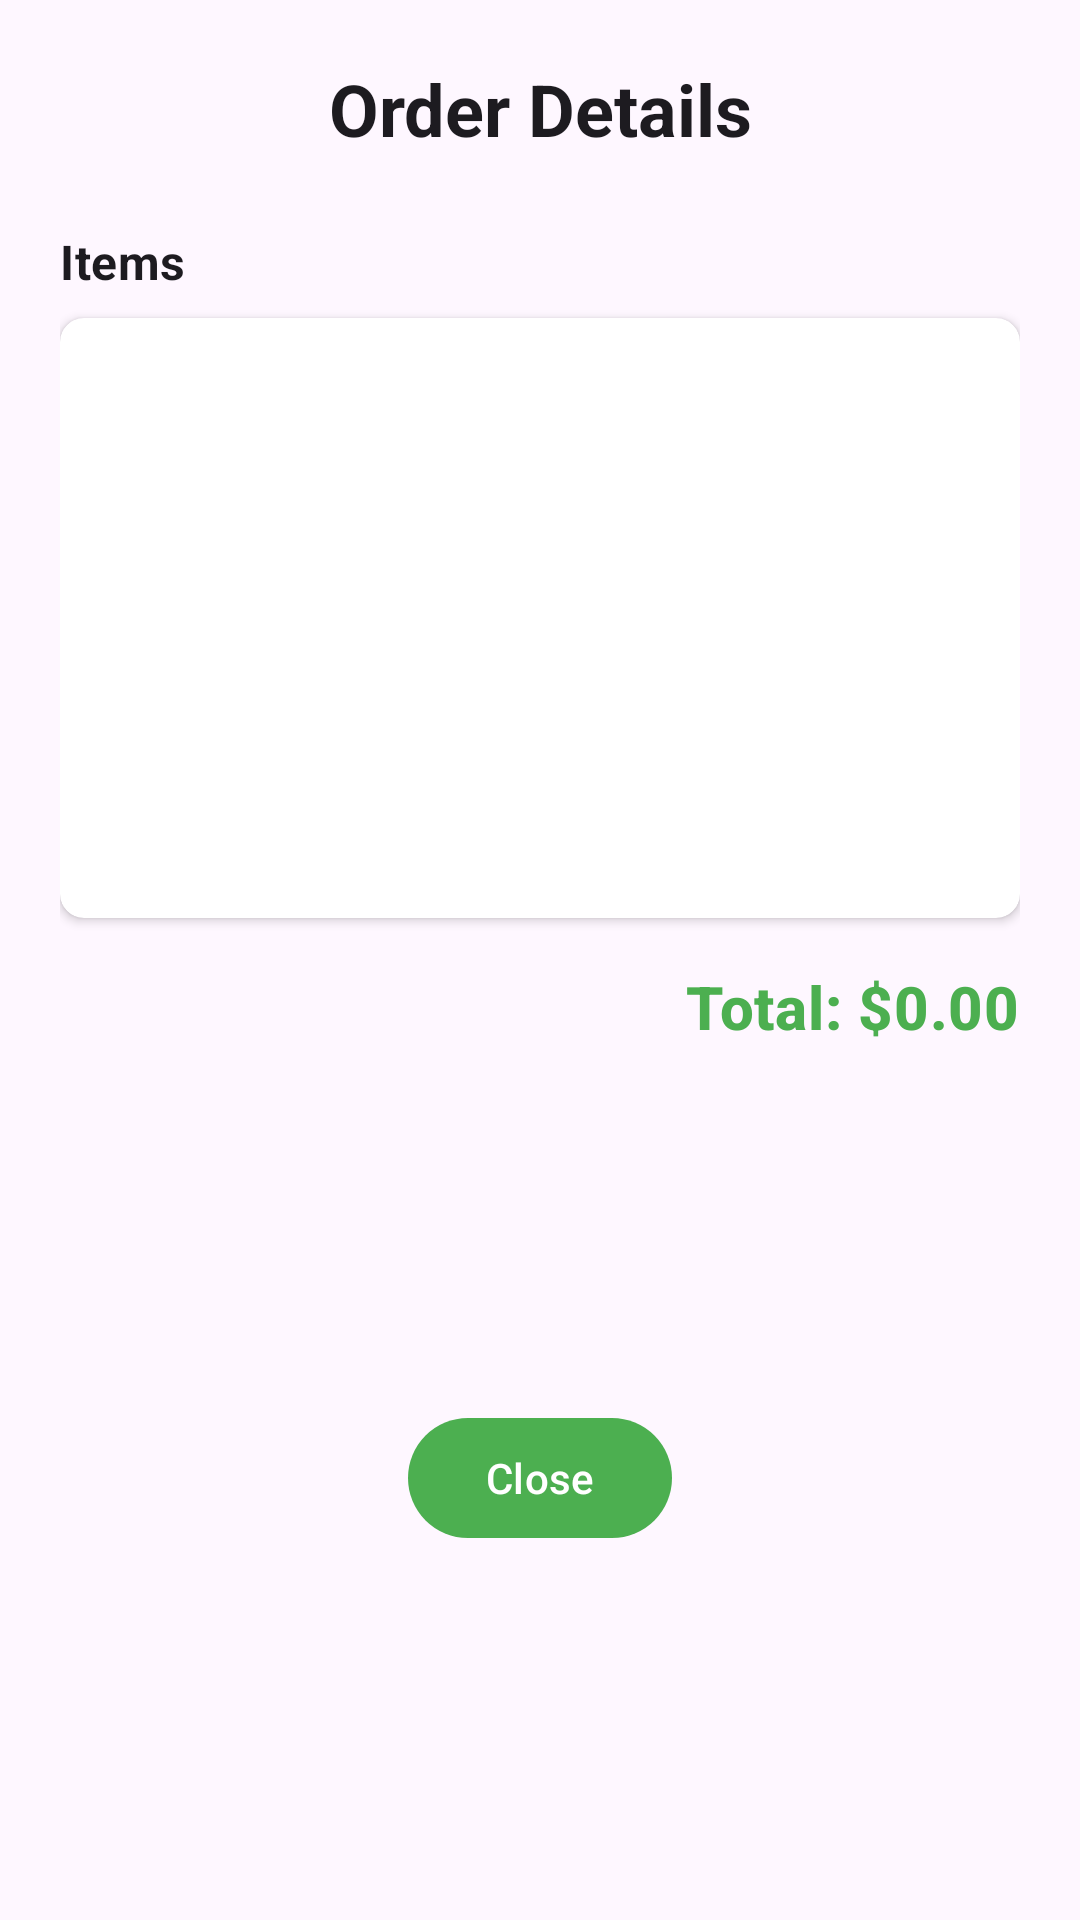

This screen was rendered from an Android layout file. Write that file and the resources it references.
<!-- AndroidManifest.xml: application theme Theme.Rakhesly -->
<!-- res/layout/dialog_order_details.xml -->
<?xml version="1.0" encoding="utf-8"?>
<androidx.constraintlayout.widget.ConstraintLayout xmlns:android="http://schemas.android.com/apk/res/android"
    xmlns:app="http://schemas.android.com/apk/res-auto"
    xmlns:tools="http://schemas.android.com/tools"
    android:layout_width="match_parent"
    android:layout_height="wrap_content"
    android:minWidth="320dp"
    android:padding="20dp">

    <TextView
        android:id="@+id/orderDetailsTitleText"
        android:layout_width="0dp"
        android:layout_height="wrap_content"
        android:text="Order Details"
        android:textAlignment="center"
        android:textAppearance="@style/TextAppearance.MaterialComponents.Headline5"
        android:textStyle="bold"
        android:paddingBottom="8dp"
        app:layout_constraintEnd_toEndOf="parent"
        app:layout_constraintStart_toStartOf="parent"
        app:layout_constraintTop_toTopOf="parent" />

    <TextView
        android:id="@+id/itemsLabel"
        android:layout_width="wrap_content"
        android:layout_height="wrap_content"
        android:layout_marginTop="16dp"
        android:text="Items"
        android:textAppearance="@style/TextAppearance.MaterialComponents.Subtitle1"
        android:textStyle="bold"
        app:layout_constraintStart_toStartOf="parent"
        app:layout_constraintTop_toBottomOf="@id/orderDetailsTitleText" />

    <androidx.cardview.widget.CardView
        android:id="@+id/orderItemsCard"
        android:layout_width="0dp"
        android:layout_height="wrap_content"
        android:layout_marginTop="8dp"
        app:cardCornerRadius="8dp"
        app:cardElevation="2dp"
        app:layout_constraintEnd_toEndOf="parent"
        app:layout_constraintStart_toStartOf="parent"
        app:layout_constraintTop_toBottomOf="@id/itemsLabel">

        <androidx.recyclerview.widget.RecyclerView
            android:id="@+id/orderItemsRecyclerView"
            android:layout_width="match_parent"
            android:layout_height="wrap_content"
            android:minHeight="200dp"
            android:maxHeight="400dp"
            android:padding="8dp"
            android:clipToPadding="false" />

    </androidx.cardview.widget.CardView>

    <TextView
        android:id="@+id/orderDetailsTotalText"
        android:layout_width="wrap_content"
        android:layout_height="wrap_content"
        android:layout_marginTop="16dp"
        android:text="Total: $0.00"
        android:textAppearance="@style/TextAppearance.MaterialComponents.Headline6"
        android:textStyle="bold"
        android:textColor="#4CAF50"
        app:layout_constraintEnd_toEndOf="parent"
        app:layout_constraintTop_toBottomOf="@id/orderItemsCard" />

    <com.google.android.material.button.MaterialButton
        android:id="@+id/closeButton"
        android:layout_width="wrap_content"
        android:layout_height="wrap_content"
        android:layout_marginTop="16dp"
        android:text="Close"
        app:layout_constraintBottom_toBottomOf="parent"
        app:layout_constraintEnd_toEndOf="parent"
        app:layout_constraintStart_toStartOf="parent"
        app:layout_constraintTop_toBottomOf="@id/orderDetailsTotalText" />

</androidx.constraintlayout.widget.ConstraintLayout>
<!-- resources referenced by this layout -->
<resources>
  <style name="Theme.Rakhesly" parent="Base.Theme.Rakhesly" />
  <style name="Base.Theme.Rakhesly" parent="Theme.Material3.DayNight.NoActionBar">
          
          <item name="colorPrimary">@color/primary</item>
          <item name="colorPrimaryDark">@color/primary_dark</item>
          <item name="colorPrimaryVariant">@color/primary_dark</item>
          <item name="colorAccent">@color/accent</item>
          <item name="colorSecondary">@color/accent</item>
          <item name="colorOnPrimary">@color/white</item>
          <item name="colorOnSecondary">@color/white</item>
          <item name="android:windowContentOverlay">@null</item>
          <item name="android:windowActionBarOverlay">false</item>
          <item name="windowActionBarOverlay">false</item>
          <item name="android:fitsSystemWindows">true</item>
          <item name="android:windowTranslucentStatus">false</item>
          <item name="android:windowDrawsSystemBarBackgrounds">true</item>
          <item name="android:statusBarColor">@color/primary_dark</item>
      </style>
  <color name="primary">#4CAF50</color>
  <color name="primary_dark">#388E3C</color>
  <color name="accent">#4CAF50</color>
  <color name="white">#FFFFFFFF</color>
</resources>
